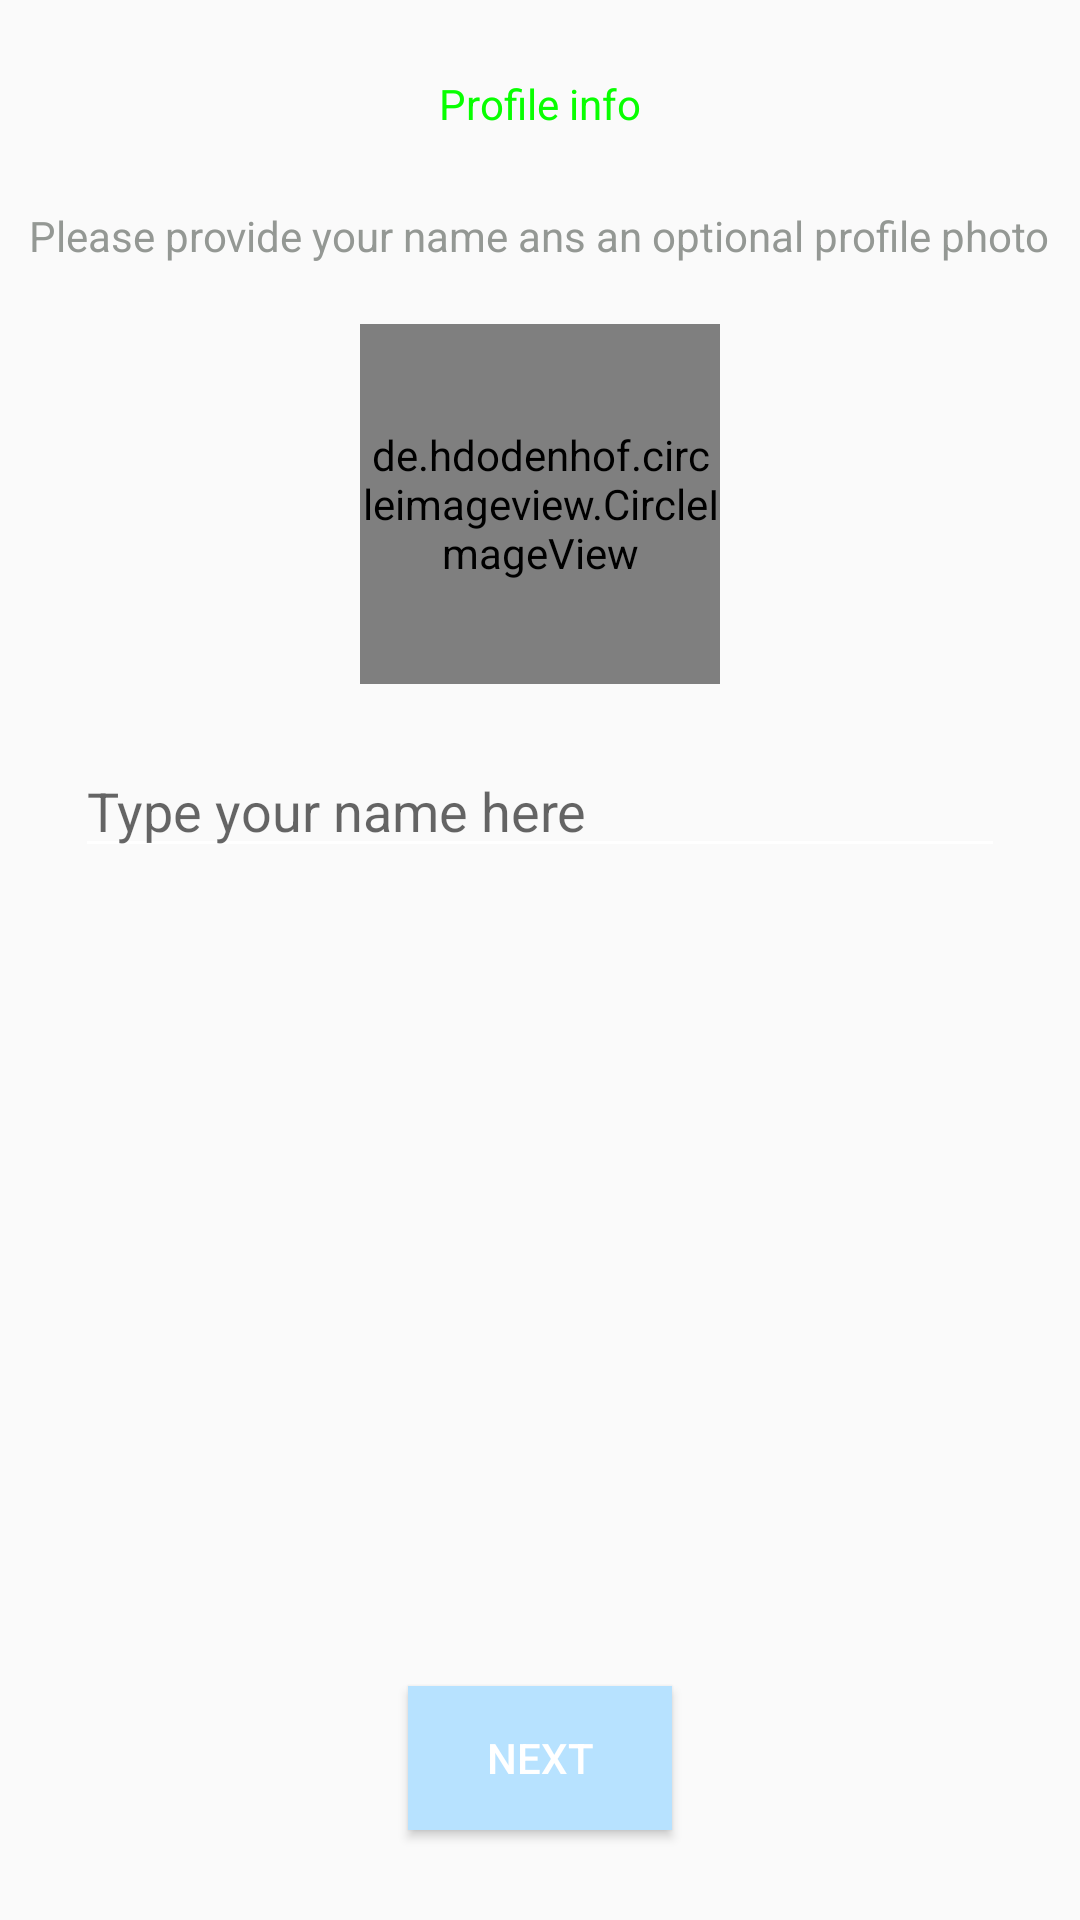

Produce the Android XML layout that renders to this screen, including the resource entries it uses.
<!-- AndroidManifest.xml: application theme Theme.WhatsappCloneAndroid2 -->
<!-- res/layout/activity_set_user_info.xml -->
<?xml version="1.0" encoding="utf-8"?>
<layout>

    <RelativeLayout xmlns:android="http://schemas.android.com/apk/res/android"
        xmlns:app="http://schemas.android.com/apk/res-auto"
        xmlns:tools="http://schemas.android.com/tools"
        android:layout_width="match_parent"
        android:layout_height="match_parent"
        tools:context=".view.Activities.auth.SetUserInfoActivity">

        <LinearLayout
            android:layout_width="match_parent"
            android:layout_height="wrap_content"
            android:orientation="vertical">


            <TextView
                android:layout_width="wrap_content"
                android:layout_height="wrap_content"
                android:text="Profile info"
                android:textColor="@color/colorPrimary"
                android:layout_gravity="center_horizontal"
                android:layout_marginTop="25dp" />

            <TextView
                android:layout_width="wrap_content"
                android:layout_height="wrap_content"
                android:text="Please provide your name ans an optional profile photo"
                android:textColor="#949894"
                android:layout_gravity="center_horizontal"
                android:layout_marginTop="25dp" />


            <de.hdodenhof.circleimageview.CircleImageView
                android:id="@+id/ivProfile"
                android:layout_width="120dp"
                android:layout_height="120dp"
                android:scaleType="centerCrop"
                android:layout_gravity="center_horizontal"
                android:layout_margin="20dp"
                app:civ_border_width="20dp"
                app:civ_border_overlay="true"
                app:civ_border_color="@color/colorAccent"
                android:src="@android:drawable/sym_contact_card" />

            <EditText
                android:id="@+id/etName"
                android:layout_width="match_parent"
                android:layout_height="wrap_content"
                android:layout_marginStart="25dp"
                android:layout_marginEnd="25dp"
                android:hint="Type your name here" />

        </LinearLayout>


        <Button
            android:id="@+id/btnNext"
            android:layout_width="wrap_content"
            android:layout_height="wrap_content"
            android:text="Next"
            android:layout_alignParentBottom="true"
            android:layout_centerHorizontal="true"
            android:layout_marginBottom="30dp"
            android:background="@color/colorAccent"
            android:textColor="@color/white" />


    </RelativeLayout>
</layout>
<!-- resources referenced by this layout -->
<resources>
  <color name="colorAccent">#B7E2FF</color>
  <color name="colorPrimary">#08FF00</color>
  <color name="white">#FFFFFFFF</color>
  <style name="Theme.WhatsappCloneAndroid2" parent="Theme.AppCompat.Light.NoActionBar">
          
          <item name="colorPrimary">@color/purple_500</item>
          <item name="colorPrimaryVariant">@color/purple_700</item>
          <item name="colorOnPrimary">@color/white</item>
          
          <item name="colorSecondary">@color/teal_200</item>
          <item name="colorSecondaryVariant">@color/teal_700</item>
          <item name="colorOnSecondary">@color/black</item>
          <item name="android:textColorSecondary">@color/white</item>
          
          <item name="android:statusBarColor">?attr/colorPrimaryVariant</item>
          
      </style>
  <color name="purple_500">#FF6200EE</color>
  <color name="purple_700">#FF3700B3</color>
  <color name="teal_200">#FF03DAC5</color>
  <color name="teal_700">#FF018786</color>
  <color name="black">#FF000000</color>
</resources>
